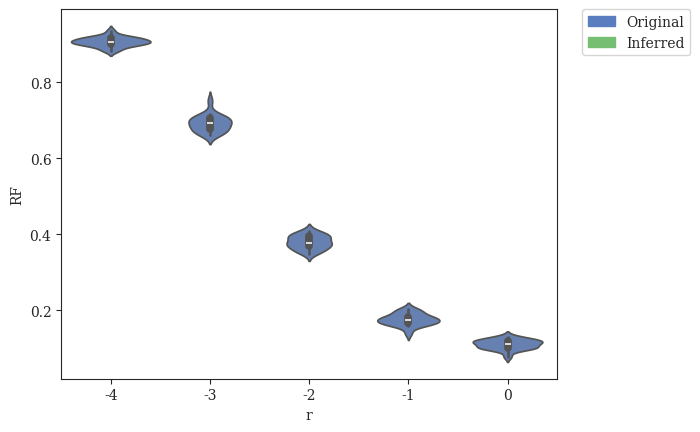

The script that saved this image: (Note: this script raises an exception after producing the figure.)
#! /usr/bin/env python
'''
Niema Moshiri 2016

Generate plots of Tree Error (RF) vs. various parameters
'''
# imports
from matplotlib import rcParams
from matplotlib.patches import Patch
import matplotlib.pyplot as plt
import numpy as np
import pandas as pd
import seaborn as sns

# settings
sns.set_style("ticks")
rcParams['font.family'] = 'serif'

# DATASETS
# modifying r = lambdaA/lambdaB (with different lambda = lambdaA+lambdaB to keep expected branch length constant)
r_data = {'r':np.array([-4]*20+[-3]*20+[-2]*20+[-1]*20+[0]*20), # values of r (log-scaled)
          'RF':np.array([0.897,0.905025,0.92072,0.905995,0.909815,0.88575,0.91898,0.90547,0.91822,0.8837,0.901105,0.93532,0.8977,0.90765,0.915855,0.91843,0.90247,0.91111,0.910415,0.8968] + # r = 0.0001
                        [0.66145,0.667,0.6911,0.6876,0.7166,0.69355,0.70735,0.69375,0.70215,0.6688,0.6801,0.7001,0.7065,0.68185,0.66885,0.7098,0.66965,0.75175,0.70865,0.68265] +            # r = 0.001
                        [0.37315,0.39425,0.37025,0.3995,0.4079,0.3756,0.395,0.3726,0.37335,0.35715,0.38635,0.4065,0.3545,0.37955,0.34945,0.3971,0.38635,0.3948,0.3593,0.3653] +              # r = 0.01
                        [0.15855,0.16415,0.16615,0.18365,0.1981,0.1724,0.1644,0.1391,0.17215,0.1997,0.18295,0.17725,0.17055,0.1594,0.2023,0.18245,0.1941,0.17,0.18195,0.177] +               # r = 0.1
                        [0.102,0.1193,0.11625,0.10025,0.1028,0.13035,0.1124,0.10325,0.0782,0.0948,0.1223,0.1173,0.1114,0.12385,0.11125,0.11785,0.0995,0.1203,0.12805,0.0998]                 # r = 1
         ).astype(float)}

# modifying r = lambdaA/lambdaB (with constant lambda = lambdaA + lambdaB)
r2_data = {'r':np.array([-4]*20+[-3]*20+[-2]*20+[-1]*20+[0]*20), # values of r (log-scaled)
           'RF':np.array([0.7904,0.8324,0.75215,0.7813,0.85645,0.8054,0.7884,0.7934,0.8074,0.8104,0.8195,0.7864,0.7773,0.7894,0.8023,0.7994,0.7934,0.7702,0.7573,0.8012] +           # r = 0.0001
                         [0.53135,0.56625,0.5725,0.58325,0.6014,0.57525,0.5713,0.5811,0.6106,0.62735,0.64245,0.54615,0.55945,0.5974,0.56325,0.6185,0.56005,0.58875,0.56725,0.5586] + # r = 0.001
                         [0.37315,0.39425,0.37025,0.3995,0.4079,0.3756,0.395,0.3726,0.37335,0.35715,0.38635,0.4065,0.3545,0.37955,0.34945,0.3971,0.38635,0.3948,0.3593,0.3653] +     # r = 0.01
                         [0.26925,0.28035,0.29195,0.29485,0.289,0.2834,0.2664,0.29245,0.29715,0.30455,0.28255,0.2912,0.2964,0.2895,0.3083,0.3139,0.29035,0.31225,0.28495,0.28515] +  # r = 0.1
                         [0.2575,0.25035,0.28145,0.32125,0.2951,0.30835,0.27525,0.3011,0.26855,0.2879,0.30305,0.28135,0.2904,0.31105,0.267,0.29065,0.30185,0.28325,0.28025,0.257]    # r = 1
          ).astype(float)}

# modifying lambda = lambdaA + lambdaB
l_data = {'lambda':np.array([33.866]*20+[84.664]*20+[169.328]*20+[338.655]*20+[846.638]*20),
          'RF':np.array([0.3631,0.318,0.32665,0.33285,0.3579,0.3499,0.342,0.33565,0.3009,0.3571,0.3089,0.3671,0.34285,0.321,0.3079,0.3159,0.2959,0.322,0.3009,0.32265] +        # lambda = 33.86550309051126
                        [0.331,0.36275,0.31375,0.338,0.3082,0.32075,0.31345,0.2801,0.33665,0.33755,0.36145,0.328,0.3285,0.334,0.31575,0.34255,0.32045,0.35755,0.325,0.3024] +   # lambda = 84.66375772627816
                        [0.37315,0.39425,0.37025,0.3995,0.4079,0.3756,0.395,0.3726,0.37335,0.35715,0.38635,0.4065,0.3545,0.37955,0.34945,0.3971,0.38635,0.3948,0.3593,0.3653] + # lambda = 169.32751545255631
                        [0.525,0.5309,0.48125,0.5103,0.4868,0.51635,0.49665,0.5192,0.4519,0.49315,0.4857,0.474,0.4684,0.4994,0.4765,0.50275,0.4598,0.49255,0.49445,0.45015] +   # lambda = 338.65503090511262
                        [0.65965,0.66925,0.6423,0.64885,0.68815,0.651,0.68,0.65045,0.6474,0.69925,0.6665,0.6534,0.6322,0.6666,0.65965,0.6452,0.65705,0.65555,0.67875,0.6755]    # lambda = 846.63757726278155
         ).astype(float)}

# modifying sequence length
k_data = {'length':np.array([50]*20+[100]*20+[200]*20+[300]*20+[600]*20+[1200]*20+[2400]*20+[4800]*20), # values of length
          'RF':np.array([0.77405,0.7954,0.7778,0.7763,0.7989,0.78115,0.77405,0.7914,0.72955,0.7962,0.7691,0.79815,0.7902,0.77555,0.7581,0.7583,0.8095,0.7644,0.76895,0.79525] +     # length = 50
                        [0.6435,0.6201,0.64675,0.6294,0.61235,0.6452,0.65055,0.63375,0.63705,0.65075,0.6253,0.64825,0.64485,0.62945,0.67165,0.6381,0.6013,0.6241,0.61605,0.65695] + # length = 100
                        [0.4508,0.4718,0.49245,0.46975,0.45675,0.47835,0.5194,0.4673,0.4594,0.47045,0.46545,0.45465,0.4382,0.4952,0.44265,0.4987,0.49975,0.50905,0.501,0.45685] +   # length = 200
                        [0.37315,0.39425,0.37025,0.3995,0.4079,0.3756,0.395,0.3726,0.37335,0.35715,0.38635,0.4065,0.3545,0.37955,0.34945,0.3971,0.38635,0.3948,0.3593,0.3653] +     # length = 300
                        [0.2457,0.24585,0.2446,0.24895,0.2743,0.25525,0.2337,0.2051,0.26905,0.24525,0.28045,0.24735,0.2508,0.26545,0.2578,0.26125,0.2223,0.2739,0.2548,0.2594] +    # length = 600
                        [0.1385,0.13835,0.1534,0.1534,0.15855,0.18105,0.1674,0.1634,0.1654,0.1846,0.1694,0.1624,0.16005,0.1671,0.16055,0.15095,0.1714,0.1595,0.1725,0.1625] +       # length = 1200
                        [0.10725,0.10825,0.1063,0.10625,0.0903,0.0943,0.0893,0.0903,0.11225,0.0903,0.0812,0.0832,0.09425,0.0953,0.08525,0.0993,0.0963,0.10425,0.1013,0.0752] +      # length = 2400
                        [0.06215,0.06015,0.0602,0.0572,0.05815,0.06015,0.0632,0.07415,0.07315,0.0461,0.0642,0.0622,0.0682,0.0682,0.0632,0.0622,0.0622,0.05515,0.06115,0.0682]       # length = 4800
             ).astype(float)}

# modifying deviation from ultrametricity
g_data = {'gammarate':np.array([2.952]*20+[5.904]*20+[29.518]*20+[147.591]*20+[295.182]*20+[float('inf')]*20),
          'RF':np.array([0.41725,0.43145,0.4223,0.41265,0.4316,0.4441,0.42755,0.38405,0.41855,0.4183,0.44405,0.41245,0.4075,0.3714,0.4224,0.4,0.45145,0.4207,0.41735,0.396] +     # gamma = 2.95181735298926
                        [0.4107,0.3961,0.39445,0.39655,0.4254,0.39275,0.42315,0.4045,0.4078,0.4024,0.3673,0.39365,0.39815,0.41175,0.4014,0.45175,0.43045,0.45575,0.3931,0.4191] + # gamma = 5.90363470597852
                        [0.37315,0.39425,0.37025,0.3995,0.4079,0.3756,0.395,0.3726,0.37335,0.35715,0.38635,0.4065,0.3545,0.37955,0.34945,0.3971,0.38635,0.3948,0.3593,0.3653] +   # gamma = 29.518173529892621
                        [0.3578,0.3814,0.36415,0.331,0.35295,0.41345,0.3951,0.4149,0.3967,0.3804,0.39585,0.398,0.3693,0.4057,0.3632,0.3576,0.38825,0.4029,0.38875,0.3983] +       # gamma = 147.590867649463
                        [0.3605,0.3683,0.38515,0.35425,0.39505,0.3646,0.33185,0.38665,0.39235,0.3704,0.42215,0.3831,0.3638,0.40885,0.36685,0.418,0.34975,0.35415,0.3489,0.3556] + # gamma = 295.181735298926
                        [0.4001,0.37855,0.36955,0.4024,0.37725,0.38615,0.35245,0.3933,0.3942,0.3745,0.38445,0.3762,0.39205,0.37115,0.4006,0.38395,0.38695,0.368,0.38755,0.36195]  # gamma = infinity
             ).astype(float)}

# plot tree error (RF) vs. r (with different lambda = lambdaA+lambdaB to keep expected branch length constant)
handles = [Patch(color='#597DBE',label='Original'),Patch(color='#76BF72',label='Inferred')]
fig = plt.figure()
x = np.array([-4,-3,-2,-1,0])
ax = sns.violinplot(x='r',y='RF',data=pd.DataFrame(r_data),order=x,color='#597DBE')
legend = plt.legend(handles=handles,bbox_to_anchor=(1.05, 1), loc=2, borderaxespad=0.)
sns.plt.xlabel(r'$\log_{10}{r} = \log_{10}{\left(\frac{\lambda_A}{\lambda_B}\right)}\ \left(E(l_b)=0.298\right)$',fontsize=14)
sns.plt.ylabel('Tree Error (RF)',fontsize=14)
sns.plt.title(r'Tree Error (RF) vs. $\log_{10}{r}\ \left(E(l_b)=0.298\right)$',fontsize=18,y=1.05)
sns.plt.show()
fig.savefig('tree-error-rf_vs_r_const-exp-branch-length.png', bbox_extra_artists=(legend,), bbox_inches='tight')
plt.close()

# plot tree error (RF) vs. r (with constant lambda = lambdaA + lambdaB)
handles = [Patch(color='#597DBE',label='Original'),Patch(color='#76BF72',label='Inferred')]
fig = plt.figure()
x = np.array([-4,-3,-2,-1,0])
ax = sns.violinplot(x='r',y='RF',data=pd.DataFrame(r2_data),order=x,color='#597DBE')
legend = plt.legend(handles=handles,bbox_to_anchor=(1.05, 1), loc=2, borderaxespad=0.)
sns.plt.xlabel(r'$\log_{10}{r} = \log_{10}{\left(\frac{\lambda_A}{\lambda_B}\right)}\ \left(\lambda = \lambda_A + \lambda_B = 169\right)$',fontsize=14)
sns.plt.ylabel('Tree Error (RF)',fontsize=14)
sns.plt.title(r'Tree Error (RF) vs. $\log_{10}{r}\ \left(\lambda=\lambda_A+\lambda_B=169\right)$',fontsize=18,y=1.05)
sns.plt.show()
fig.savefig('tree-error-rf_vs_r_const-lambda.png', bbox_extra_artists=(legend,), bbox_inches='tight')
plt.close()

# plot tree error (RF) vs. lambda
handles = [Patch(color='#597DBE',label='Original'),Patch(color='#76BF72',label='Inferred')]
fig = plt.figure()
x = np.array([33.866,84.664,169.328,338.655,846.638])
ax = sns.violinplot(x='lambda',y='RF',data=pd.DataFrame(l_data),order=x,color='#597DBE')
legend = plt.legend(handles=handles,bbox_to_anchor=(1.05, 1), loc=2, borderaxespad=0.)
sns.plt.xlabel(r'$\lambda = \lambda_A + \lambda_B$',fontsize=14)
sns.plt.ylabel('Tree Error (RF)',fontsize=14)
sns.plt.title(r'Tree Error (RF) vs. $\lambda$',fontsize=18,y=1.05)
sns.plt.show()
fig.savefig('tree-error-rf_vs_lambda.png', bbox_extra_artists=(legend,), bbox_inches='tight')
plt.close()

# plot tree error (RF) vs. length
handles = [Patch(color='#597DBE',label='Original'),Patch(color='#76BF72',label='Inferred')]
fig = plt.figure()
x = np.array([50,100,200,300,600,1200,2400,4800])
ax = sns.violinplot(x='length',y='RF',data=pd.DataFrame(k_data),order=x,color='#597DBE')
legend = plt.legend(handles=handles,bbox_to_anchor=(1.05, 1), loc=2, borderaxespad=0.)
sns.plt.xlabel('Sequence Length',fontsize=14)
sns.plt.ylabel('Tree Error (RF)',fontsize=14)
sns.plt.title('Tree Error (RF) vs. Sequence Length',fontsize=18,y=1.05)
sns.plt.show()
fig.savefig('tree-error-rf_vs_length.png', bbox_extra_artists=(legend,), bbox_inches='tight')
plt.close()

# plot tree error (RF) vs. gamma rate
handles = [Patch(color='#597DBE',label='Original'),Patch(color='#76BF72',label='Inferred')]
fig = plt.figure()
x = np.array([2.952,5.904,29.518,147.591,295.182,float('inf')])
ax = sns.violinplot(x='gammarate',y='RF',data=pd.DataFrame(g_data),order=x,color='#597DBE')
legend = plt.legend(handles=handles,bbox_to_anchor=(1.05, 1), loc=2, borderaxespad=0.)
sns.plt.xlabel(r'Gamma Distribution Rate $\left(\alpha\right)$',fontsize=14)
sns.plt.ylabel('Tree Error (RF)',fontsize=14)
sns.plt.title('Tree Error (RF) vs. Deviation from Ultrametricity',fontsize=18,y=1.05)
sns.plt.show()
fig.savefig('tree-error-rf_vs_gammarate.png', bbox_extra_artists=(legend,), bbox_inches='tight')
plt.close()
